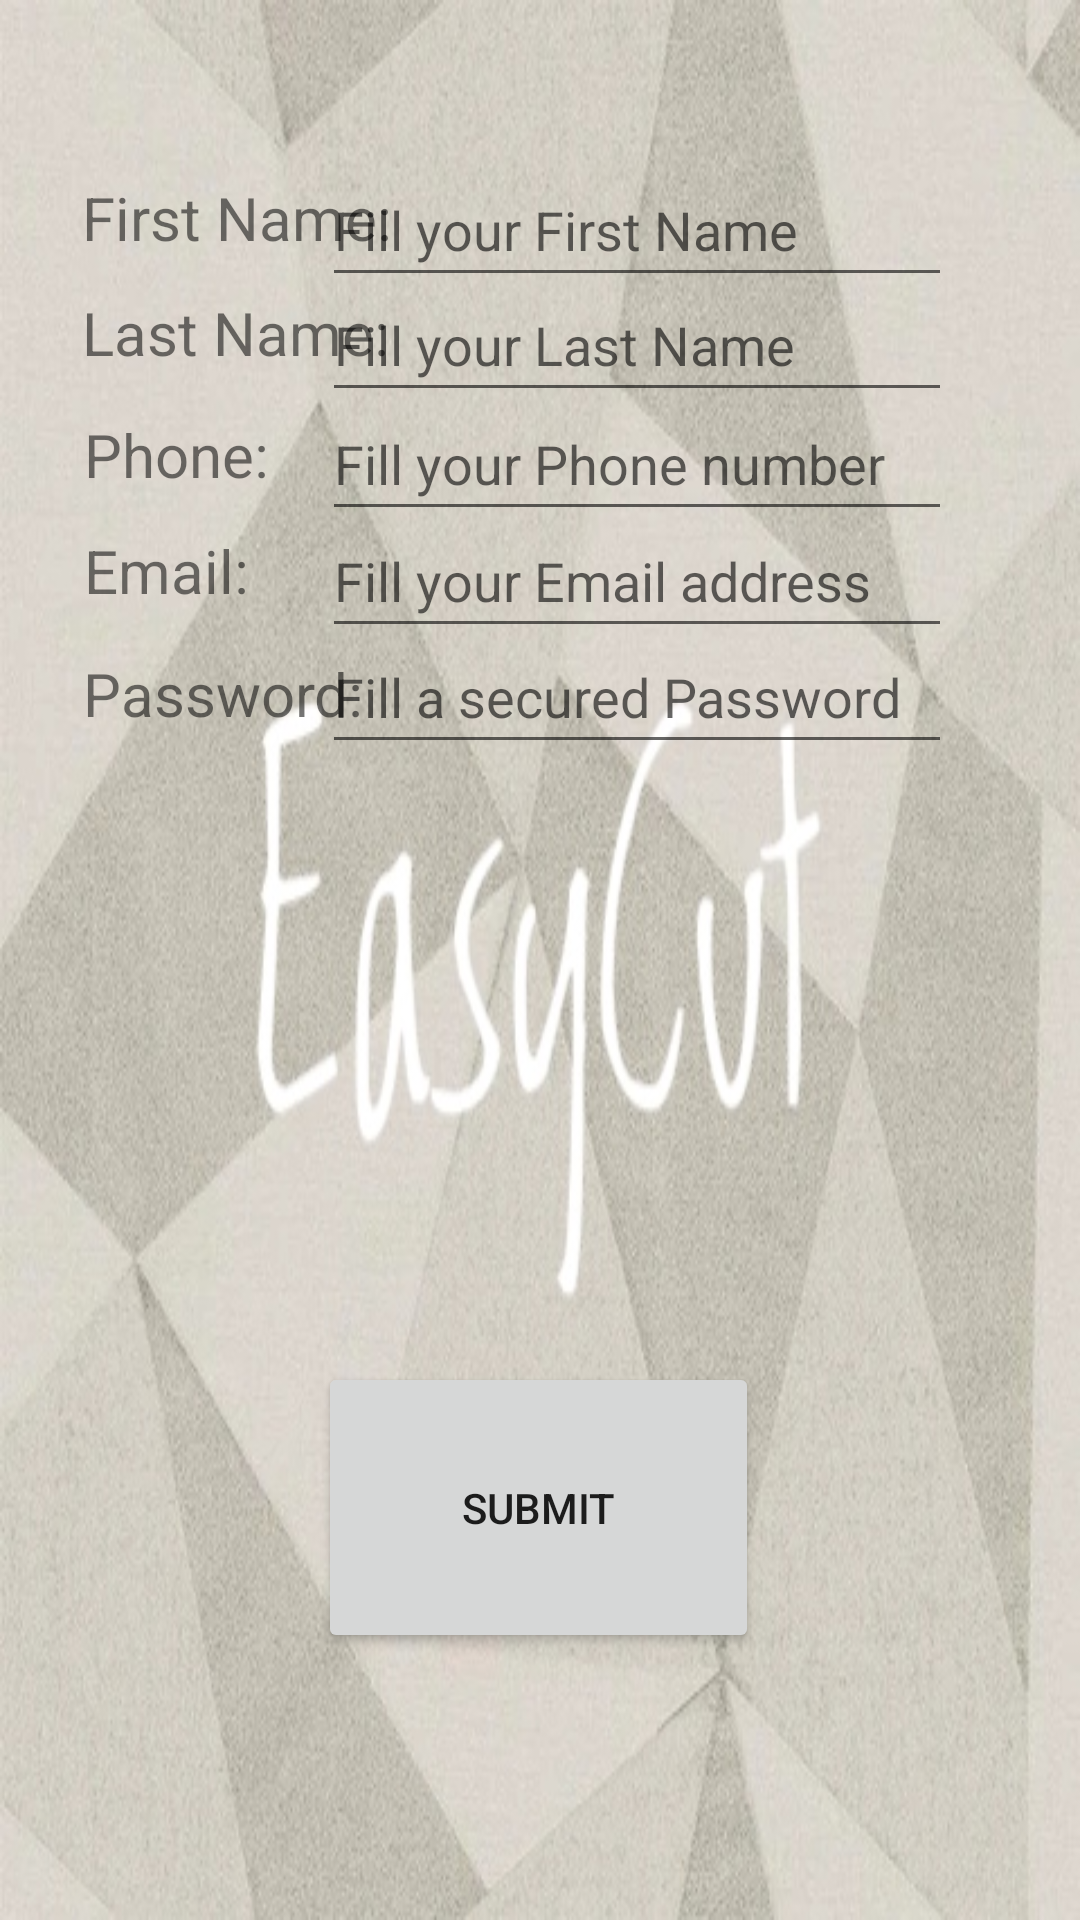

Layout XML and referenced resources for this Android screen:
<!-- AndroidManifest.xml: application theme Theme.EasyCut -->
<!-- res/layout/activity_regi.xml -->
<?xml version="1.0" encoding="utf-8"?>
<androidx.constraintlayout.widget.ConstraintLayout xmlns:android="http://schemas.android.com/apk/res/android"
    xmlns:app="http://schemas.android.com/apk/res-auto"
    xmlns:tools="http://schemas.android.com/tools"
    android:layout_width="match_parent"
    android:layout_height="match_parent"
    android:background="@drawable/splashbackground"
    tools:context=".RegisterActivity">

    <TextView
        android:id="@+id/First_name"
        android:layout_width="wrap_content"
        android:layout_height="wrap_content"
        android:text="First Name:"
        android:textSize="20sp"
        app:layout_constraintBottom_toBottomOf="parent"
        app:layout_constraintEnd_toEndOf="parent"
        app:layout_constraintHorizontal_bias="0.107"
        app:layout_constraintStart_toStartOf="parent"
        app:layout_constraintTop_toTopOf="parent"
        app:layout_constraintVertical_bias="0.096" />

    <TextView
        android:id="@+id/last_name"
        android:layout_width="wrap_content"
        android:layout_height="wrap_content"
        android:text="Last Name:"
        android:textSize="20sp"
        app:layout_constraintBottom_toBottomOf="parent"
        app:layout_constraintEnd_toEndOf="parent"
        app:layout_constraintHorizontal_bias="0.106"
        app:layout_constraintStart_toStartOf="parent"
        app:layout_constraintTop_toTopOf="parent"
        app:layout_constraintVertical_bias="0.159" />

    <TextView
        android:id="@+id/Phone_number"
        android:layout_width="wrap_content"
        android:layout_height="wrap_content"
        android:text="Phone:"
        android:textSize="20sp"
        app:layout_constraintBottom_toBottomOf="parent"
        app:layout_constraintEnd_toEndOf="parent"
        app:layout_constraintHorizontal_bias="0.094"
        app:layout_constraintStart_toStartOf="parent"
        app:layout_constraintTop_toTopOf="parent"
        app:layout_constraintVertical_bias="0.225" />

    <TextView
        android:id="@+id/email_name"
        android:layout_width="wrap_content"
        android:layout_height="wrap_content"
        android:text="Email:"
        android:textSize="20sp"
        app:layout_constraintBottom_toBottomOf="parent"
        app:layout_constraintEnd_toEndOf="parent"
        app:layout_constraintHorizontal_bias="0.092"
        app:layout_constraintStart_toStartOf="parent"
        app:layout_constraintTop_toTopOf="parent"
        app:layout_constraintVertical_bias="0.288" />

    <TextView
        android:id="@+id/first_pass"
        android:layout_width="wrap_content"
        android:layout_height="wrap_content"
        android:text="Password:"
        android:textSize="20sp"
        app:layout_constraintBottom_toBottomOf="parent"
        app:layout_constraintEnd_toEndOf="parent"
        app:layout_constraintHorizontal_bias="0.104"
        app:layout_constraintStart_toStartOf="parent"
        app:layout_constraintTop_toTopOf="parent"
        app:layout_constraintVertical_bias="0.355" />

    <EditText
        android:id="@+id/first_name_fill"
        android:layout_width="wrap_content"
        android:layout_height="wrap_content"
        android:ems="10"
        android:hint="Fill your First Name"
        android:inputType="textPersonName"
        android:minHeight="48dp"
        app:layout_constraintBottom_toBottomOf="parent"
        app:layout_constraintEnd_toEndOf="parent"
        app:layout_constraintHorizontal_bias="0.716"
        app:layout_constraintStart_toStartOf="parent"
        app:layout_constraintTop_toTopOf="parent"
        app:layout_constraintVertical_bias="0.086" />

    <EditText
        android:id="@+id/last_name_fill"
        android:layout_width="wrap_content"
        android:layout_height="wrap_content"
        android:ems="10"
        android:hint="Fill your Last Name"
        android:inputType="textPersonName"
        android:minHeight="48dp"
        app:layout_constraintBottom_toBottomOf="parent"
        app:layout_constraintEnd_toEndOf="parent"
        app:layout_constraintHorizontal_bias="0.716"
        app:layout_constraintStart_toStartOf="parent"
        app:layout_constraintTop_toTopOf="parent"
        app:layout_constraintVertical_bias="0.151" />

    <EditText
        android:id="@+id/phone_fill"
        android:layout_width="wrap_content"
        android:layout_height="wrap_content"
        android:ems="10"
        android:hint="Fill your Phone number"
        android:inputType="textPersonName"
        android:minHeight="48dp"
        app:layout_constraintBottom_toBottomOf="parent"
        app:layout_constraintEnd_toEndOf="parent"
        app:layout_constraintHorizontal_bias="0.716"
        app:layout_constraintStart_toStartOf="parent"
        app:layout_constraintTop_toTopOf="parent"
        app:layout_constraintVertical_bias="0.218" />

    <EditText
        android:id="@+id/email_fill"
        android:layout_width="wrap_content"
        android:layout_height="wrap_content"
        android:ems="10"
        android:hint="Fill your Email address"
        android:inputType="textPersonName"
        android:minHeight="48dp"
        app:layout_constraintBottom_toBottomOf="parent"
        app:layout_constraintEnd_toEndOf="parent"
        app:layout_constraintHorizontal_bias="0.716"
        app:layout_constraintStart_toStartOf="parent"
        app:layout_constraintTop_toTopOf="parent"
        app:layout_constraintVertical_bias="0.284" />

    <Button
        android:id="@+id/submit"
        android:layout_width="147dp"
        android:layout_height="97dp"
        android:text="SUBMIT"
        app:layout_constraintBottom_toBottomOf="parent"
        app:layout_constraintEnd_toEndOf="parent"
        app:layout_constraintHorizontal_bias="0.498"
        app:layout_constraintStart_toStartOf="parent"
        app:layout_constraintTop_toTopOf="parent"
        app:layout_constraintVertical_bias="0.836" />

    <EditText
        android:id="@+id/pass_fill"
        android:layout_width="wrap_content"
        android:layout_height="wrap_content"
        android:ems="10"
        android:hint="Fill a secured Password"
        android:inputType="textPassword"
        android:minHeight="48dp"
        app:layout_constraintBottom_toBottomOf="parent"
        app:layout_constraintEnd_toEndOf="parent"
        app:layout_constraintHorizontal_bias="0.716"
        app:layout_constraintStart_toStartOf="parent"
        app:layout_constraintTop_toTopOf="parent"
        app:layout_constraintVertical_bias="0.349" />

</androidx.constraintlayout.widget.ConstraintLayout>
<!-- resources referenced by this layout -->
<resources>
  <!-- drawable splashbackground: jpg bitmap (drawable-v24, 94269 bytes) -->
  <style name="Theme.EasyCut" parent="Theme.MaterialComponents.DayNight.DarkActionBar">
          
          <item name="colorPrimary">@color/purple_500</item>
          <item name="colorPrimaryVariant">@color/purple_700</item>
          <item name="colorOnPrimary">@color/white</item>
          
          <item name="colorSecondary">@color/teal_200</item>
          <item name="colorSecondaryVariant">@color/teal_700</item>
          <item name="colorOnSecondary">@color/black</item>
          
          <item name="android:statusBarColor" tools:targetApi="l">?attr/colorPrimaryVariant</item>
          
      </style>
  <color name="purple_500">#FF6200EE</color>
  <color name="purple_700">#FF3700B3</color>
  <color name="white">#FFFFFFFF</color>
  <color name="teal_200">#FF03DAC5</color>
  <color name="teal_700">#FF018786</color>
  <color name="black">#FF000000</color>
</resources>
